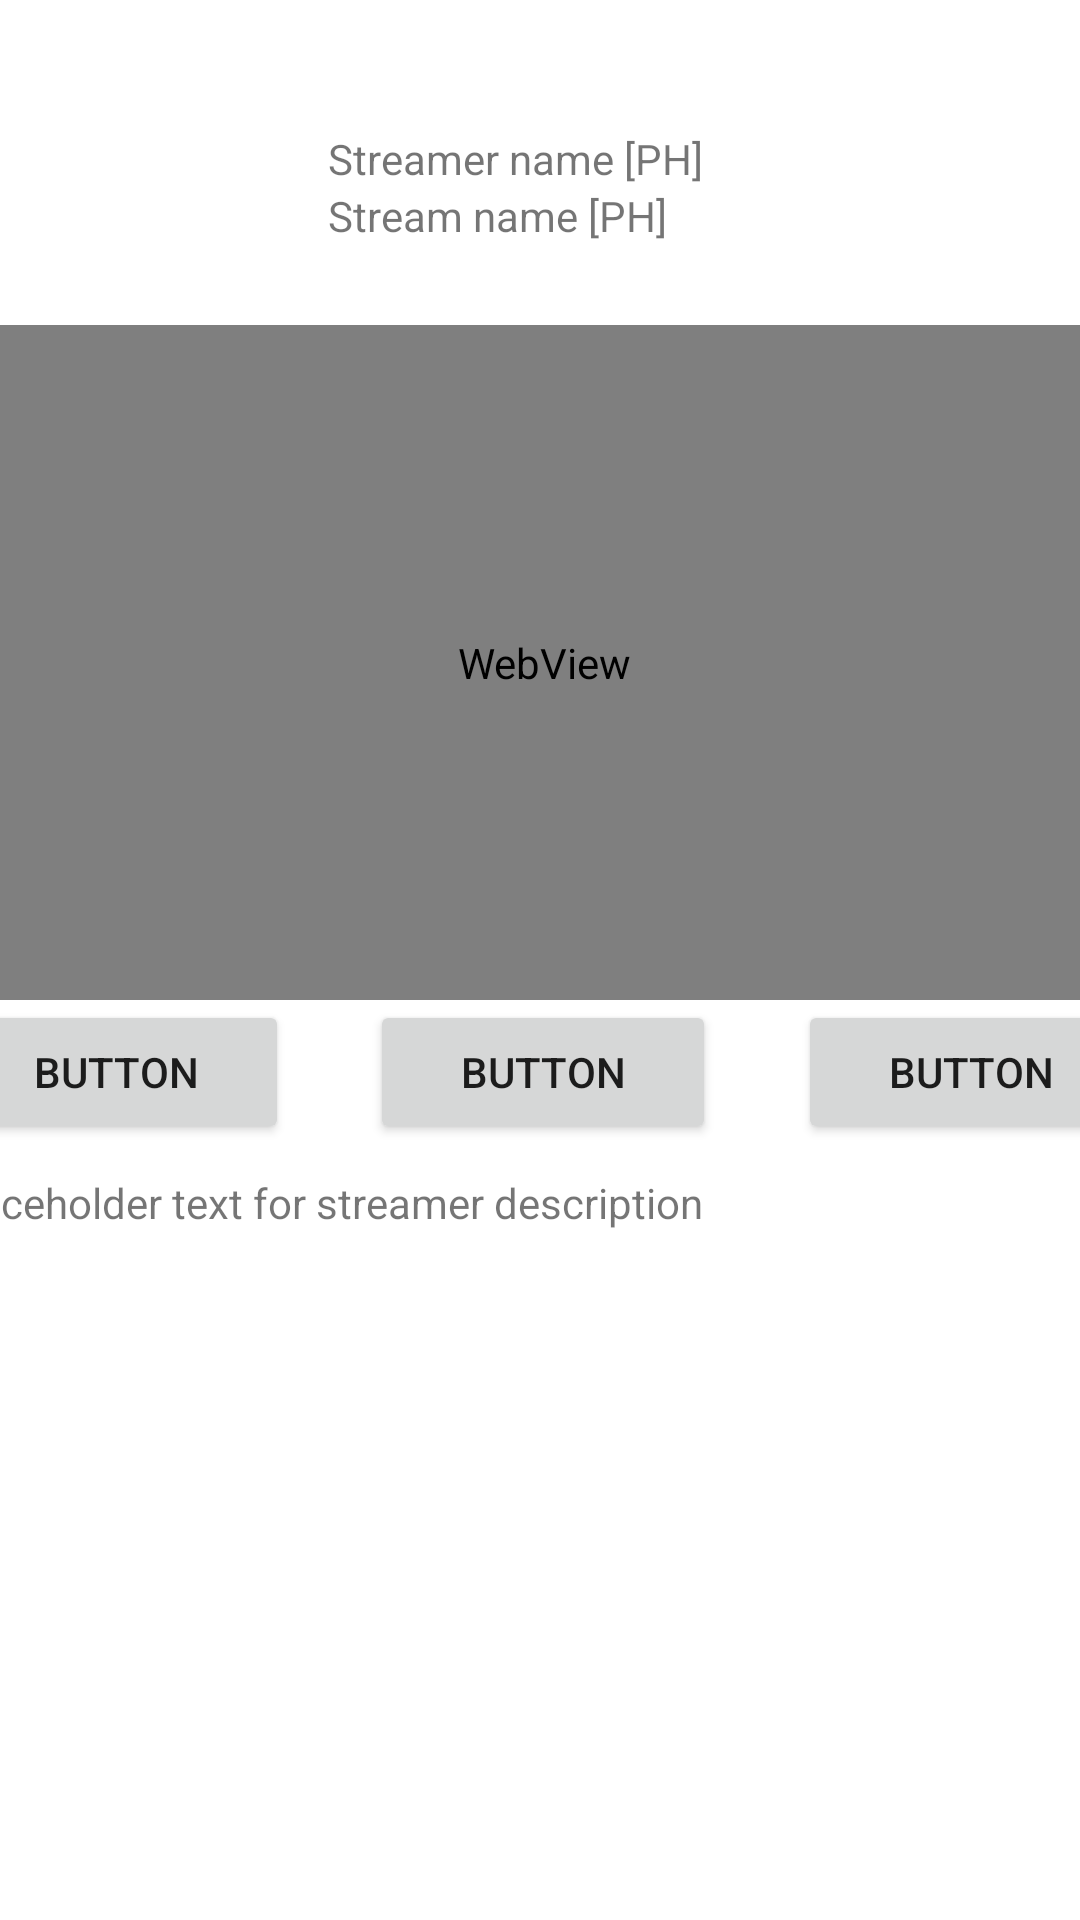

Write the Android layout XML for this screen, with the resource values it uses.
<!-- AndroidManifest.xml: application theme Theme.Streamerdex -->
<!-- res/layout/fragment_stream_card.xml -->
<?xml version="1.0" encoding="utf-8"?>
<androidx.constraintlayout.widget.ConstraintLayout
    xmlns:android="http://schemas.android.com/apk/res/android"
    xmlns:app="http://schemas.android.com/apk/res-auto"
    xmlns:tools="http://schemas.android.com/tools"
    android:layout_width="match_parent"
    android:layout_height="match_parent">

    <LinearLayout
        android:id="@+id/LinearLayout_StreamCard"
        android:layout_width="400dp"
        android:layout_height="429dp"
        android:layout_marginTop="15dp"
        android:orientation="vertical"
        app:layout_constraintBottom_toBottomOf="parent"
        app:layout_constraintEnd_toEndOf="parent"
        app:layout_constraintHorizontal_bias="0.482"
        app:layout_constraintStart_toStartOf="parent"
        app:layout_constraintTop_toTopOf="parent"
        app:layout_constraintVertical_bias="0.006">

        <LinearLayout
            android:id="@+id/LinearLayout_AvatarTitleBar"
            android:layout_width="match_parent"
            android:layout_height="92dp"
            android:orientation="horizontal">

            <ImageView
                android:id="@+id/imageView_Avatar"
                android:layout_width="96dp"
                android:layout_height="match_parent"
                android:layout_weight="1"
                android:padding="10dp"
                tools:srcCompat="@tools:sample/avatars" />

            <LinearLayout
                android:id="@+id/LinearLayout_TitleBar"
                android:layout_width="272dp"
                android:layout_height="match_parent"
                android:gravity="center_vertical"
                android:orientation="vertical">

                <TextView
                    android:id="@+id/textView_StreamerName"
                    android:layout_width="wrap_content"
                    android:layout_height="wrap_content"
                    android:text="Streamer name [PH]" />

                <TextView
                    android:id="@+id/textView_StreamName"
                    android:layout_width="wrap_content"
                    android:layout_height="wrap_content"
                    android:text="Stream name [PH]" />
            </LinearLayout>

        </LinearLayout>

        <WebView
            android:id="@+id/stream_view"
            android:layout_width="match_parent"
            android:layout_height="225dp" />

        <LinearLayout
            android:id="@+id/LinearLayout_ButtonsBar"
            android:layout_width="match_parent"
            android:layout_height="wrap_content"
            android:orientation="horizontal">

            <Button
                android:id="@+id/button_Bar1"
                android:layout_width="wrap_content"
                android:layout_height="wrap_content"
                android:layout_weight="1"
                android:text="Button" />

            <Space
                android:layout_width="wrap_content"
                android:layout_height="wrap_content"
                android:layout_weight="1" />

            <Button
                android:id="@+id/button_Bar2"
                android:layout_width="wrap_content"
                android:layout_height="wrap_content"
                android:layout_weight="1"
                android:text="Button" />

            <Space
                android:layout_width="wrap_content"
                android:layout_height="wrap_content"
                android:layout_weight="1" />

            <Button
                android:id="@+id/button_Bar3"
                android:layout_width="wrap_content"
                android:layout_height="wrap_content"
                android:layout_weight="1"
                android:text="Button" />
        </LinearLayout>

        <Space
            android:layout_width="match_parent"
            android:layout_height="10dp" />

        <TextView
            android:id="@+id/textView_StreamDesc"
            android:layout_width="match_parent"
            android:layout_height="54dp"
            android:text="placeholder text for streamer description" />

        <Space
            android:layout_width="match_parent"
            android:layout_height="10dp" />

        <LinearLayout
            android:id="@+id/LinearLayout_MoreBar"
            android:layout_width="253dp"
            android:layout_height="wrap_content"
            android:orientation="horizontal">

            <Button
                android:id="@+id/button_More1"
                android:layout_width="wrap_content"
                android:layout_height="wrap_content"
                android:layout_weight="1"
                android:text="Button" />

            <Space
                android:layout_width="wrap_content"
                android:layout_height="wrap_content"
                android:layout_weight="1" />

            <Button
                android:id="@+id/button_More2"
                android:layout_width="wrap_content"
                android:layout_height="wrap_content"
                android:layout_weight="1"
                android:text="Button" />
        </LinearLayout>

    </LinearLayout>
</androidx.constraintlayout.widget.ConstraintLayout>
<!-- resources referenced by this layout -->
<resources>
  <style name="Theme.Streamerdex" parent="Theme.MaterialComponents.DayNight.DarkActionBar">
          
          <item name="colorPrimary">@color/purple_500</item>
          <item name="colorPrimaryVariant">@color/purple_700</item>
          <item name="colorOnPrimary">@color/white</item>
          
          <item name="colorSecondary">@color/teal_200</item>
          <item name="colorSecondaryVariant">@color/teal_700</item>
          <item name="colorOnSecondary">@color/black</item>
          
          <item name="android:statusBarColor" tools:targetApi="l">?attr/colorPrimaryVariant</item>
          
      </style>
  <color name="purple_500">#FF6200EE</color>
  <color name="purple_700">#FF3700B3</color>
  <color name="white">#FFFFFFFF</color>
  <color name="teal_200">#FF03DAC5</color>
  <color name="teal_700">#FF018786</color>
  <color name="black">#FF000000</color>
</resources>
